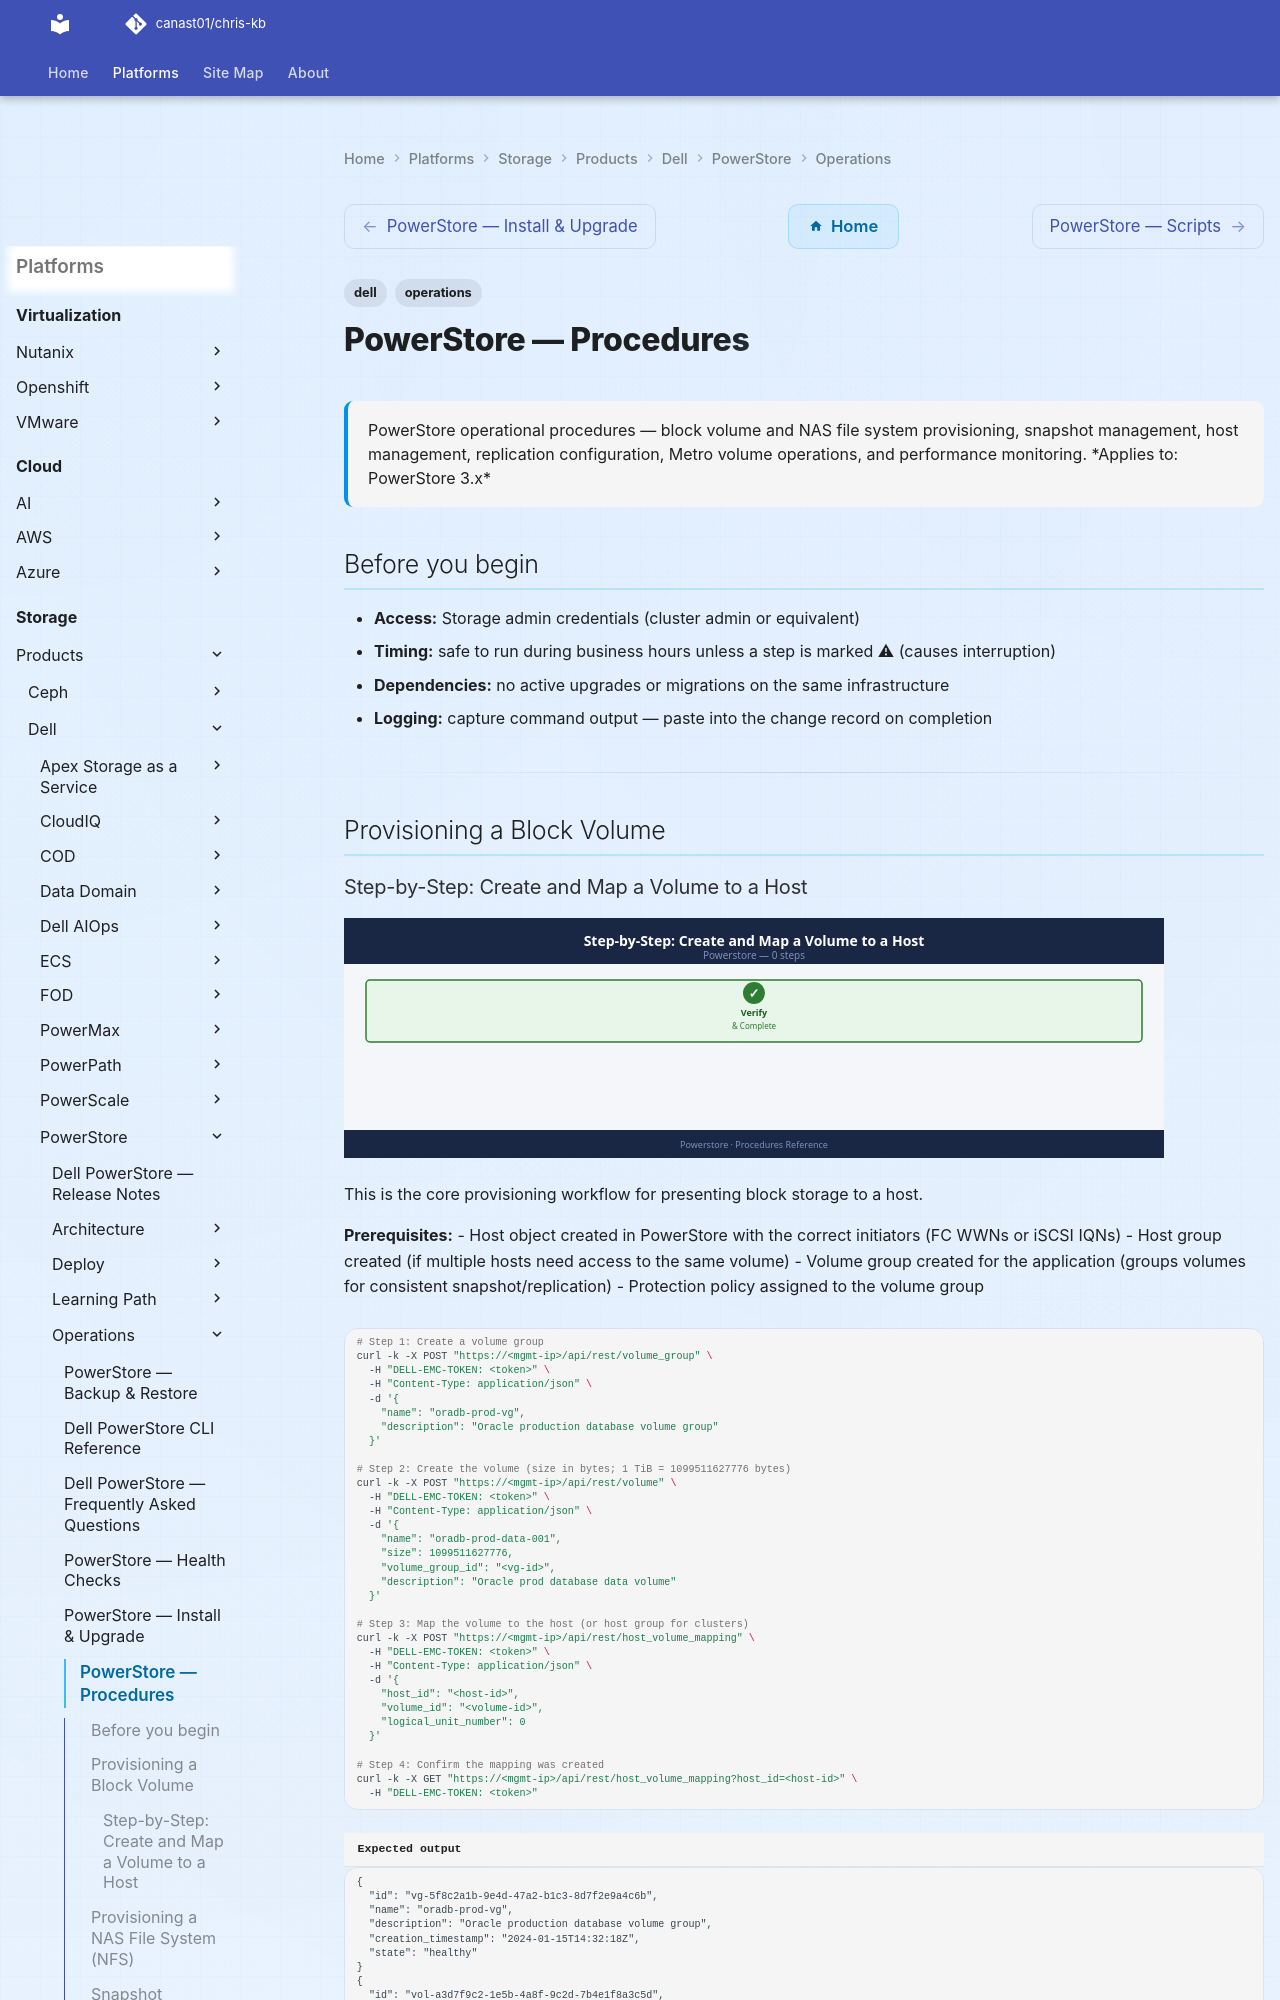

repository: canast01/chris-kb · page: storage/products/dell/powerstore/operations/procedures/index.html · generator: mkdocs

---
tags:
  - dell
  - operations
description: "PowerStore operational procedures — block volume and NAS file system provisioning, snapshot management, host management, replication configuration, Metro..."
---
# PowerStore — Procedures

<div class="kb-summary">
PowerStore operational procedures — block volume and NAS file system provisioning, snapshot management, host management, replication configuration, Metro volume operations, and performance monitoring.

*Applies to: PowerStore 3.x*
</div>

## Before you begin

- **Access:** Storage admin credentials (cluster admin or equivalent)
- **Timing:** safe to run during business hours unless a step is marked ⚠ (causes interruption)
- **Dependencies:** no active upgrades or migrations on the same infrastructure
- **Logging:** capture command output — paste into the change record on completion

---

## Provisioning a Block Volume
